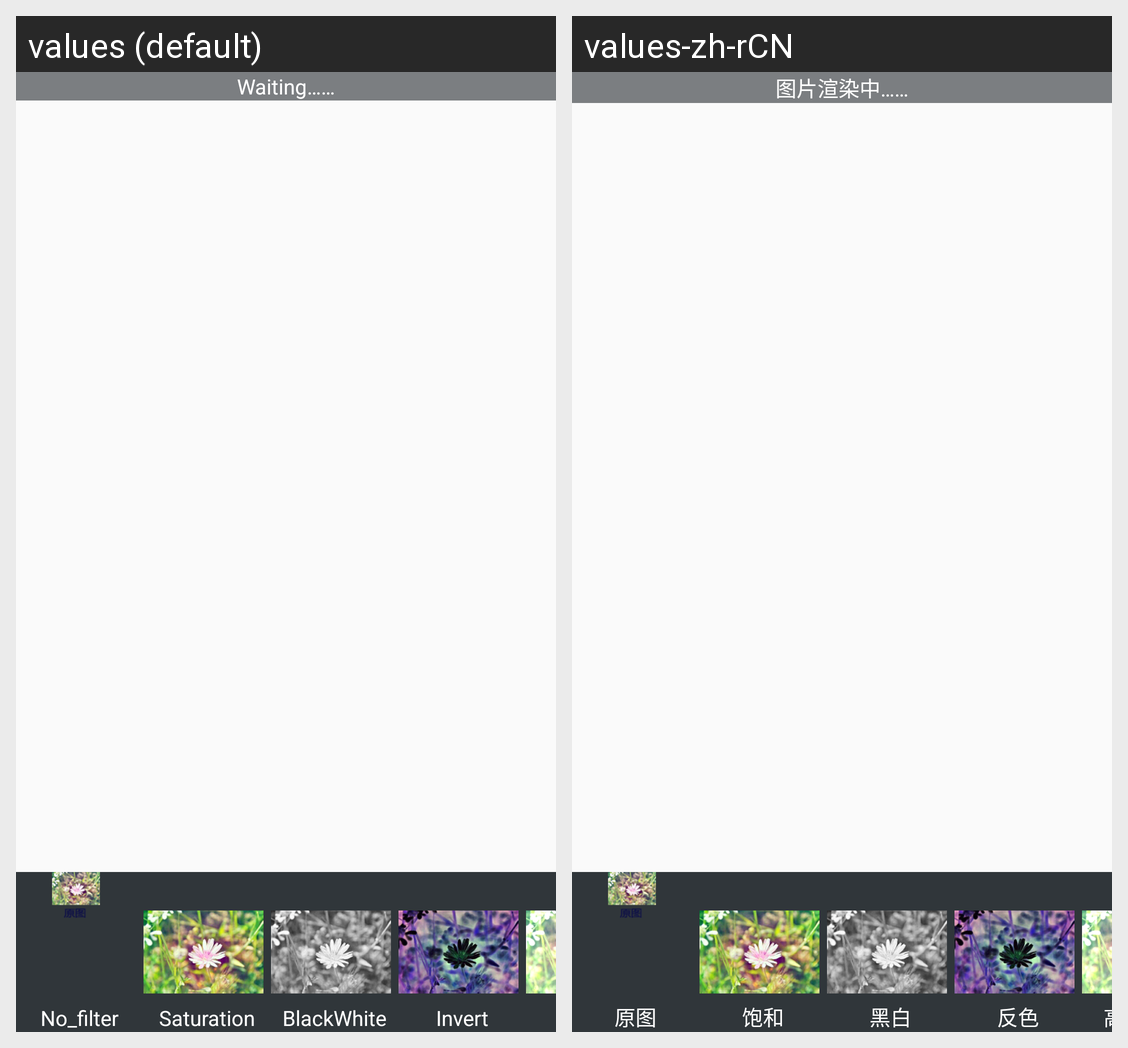

This grid shows one Android layout under two languages. Give, for every string resource on the screen, its name, the default text and each shown locale's text.
Android screen res/layout/activity_filter.xml rendered under 2 locales, left to right: values (default), values-zh-rCN. Device: Nexus 5 (rendered at 1080×1920; each locale shown at half size, 540×960, under a caption strip naming it); theme AppTheme.
Strings drawn on this screen, with the default value and each locale's value (text and hints the layout hard-codes, and strings that could not be matched under every locale, appear in the picture but are not listed):

waiting
  values: Waiting……
  values-zh-rCN: 图片渲染中……

No
  values: No_filter
  values-zh-rCN: 原图

Saturation
  values: Saturation
  values-zh-rCN: 饱和

BlackWhite
  values: BlackWhite
  values-zh-rCN: 黑白

Invert
  values: Invert
  values-zh-rCN: 反色
